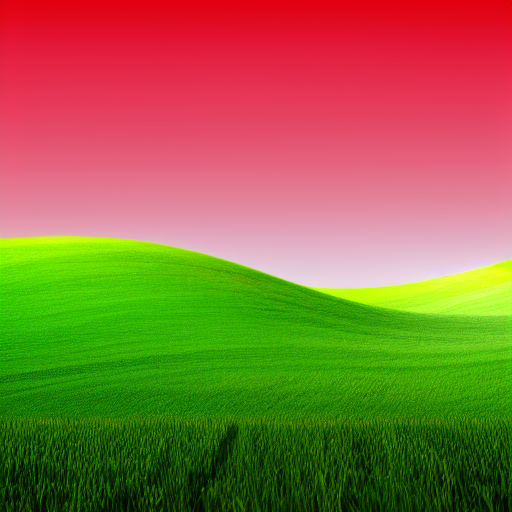
Generation parameters embedded in this image by AUTOMATIC1111 Stable Diffusion web UI or a fork of it (Forge, ...) (PNG 'parameters' text chunk):
<lora:pixhell15Lora_v10:1>  an apple against a background, frutiger aero, gradient, windows xp, 2005, clean, 2007

Negative prompt: pixel
Steps: 20, Sampler: Euler a, CFG scale: 7, Seed: 3201264160, Size: 512x512, Model hash: fe4efff1e1, Model: model, Lora hashes: "pixhell15Lora_v10: a36c7a9fdd07", Version: v1.4.0